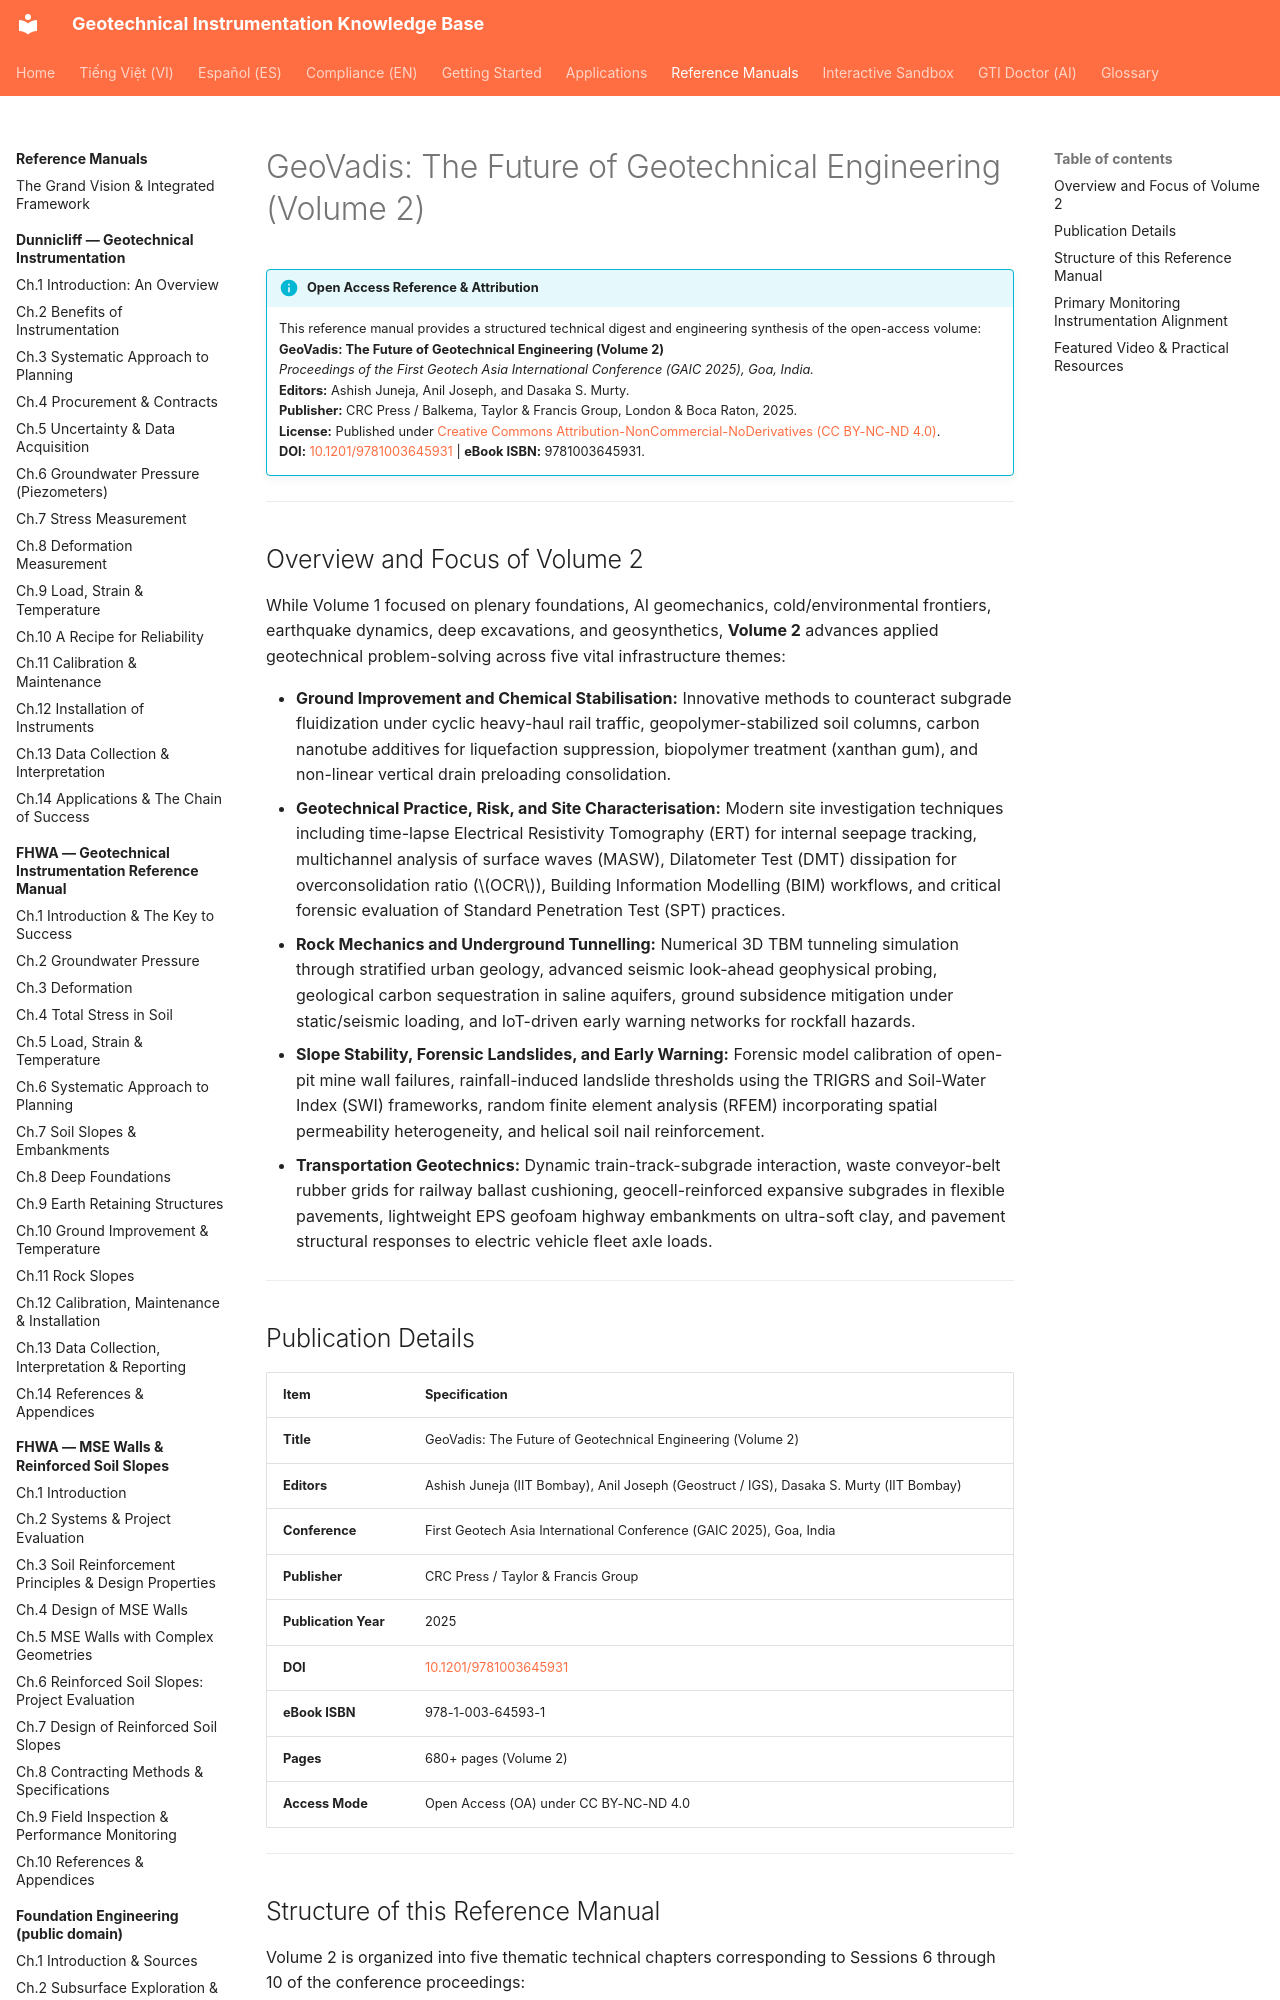

repository: geoinst/geoinst.github.io · page: reference-manuals/geovadis-vol2/index.html · generator: mkdocs

---
lang: en
lang_alt: vi/reference-manuals/geovadis-vol2/
---

# GeoVadis: The Future of Geotechnical Engineering (Volume 2)

!!! info "Open Access Reference & Attribution"
    This reference manual provides a structured technical digest and engineering synthesis of the open-access volume:  
    **GeoVadis: The Future of Geotechnical Engineering (Volume 2)**  
    *Proceedings of the First Geotech Asia International Conference (GAIC 2025), Goa, India.*  
    **Editors:** Ashish Juneja, Anil Joseph, and Dasaka S. Murty.  
    **Publisher:** CRC Press / Balkema, Taylor & Francis Group, London & Boca Raton, 2025.  
    **License:** Published under [Creative Commons Attribution-NonCommercial-NoDerivatives (CC BY-NC-ND 4.0)](https://creativecommons.org/licenses/by-nc-nd/4.0/).  
    **DOI:** [10.1201/9781003645931](https://doi.org/10.1201/9781003645931) | **eBook ISBN:** 9781003645931.

---
